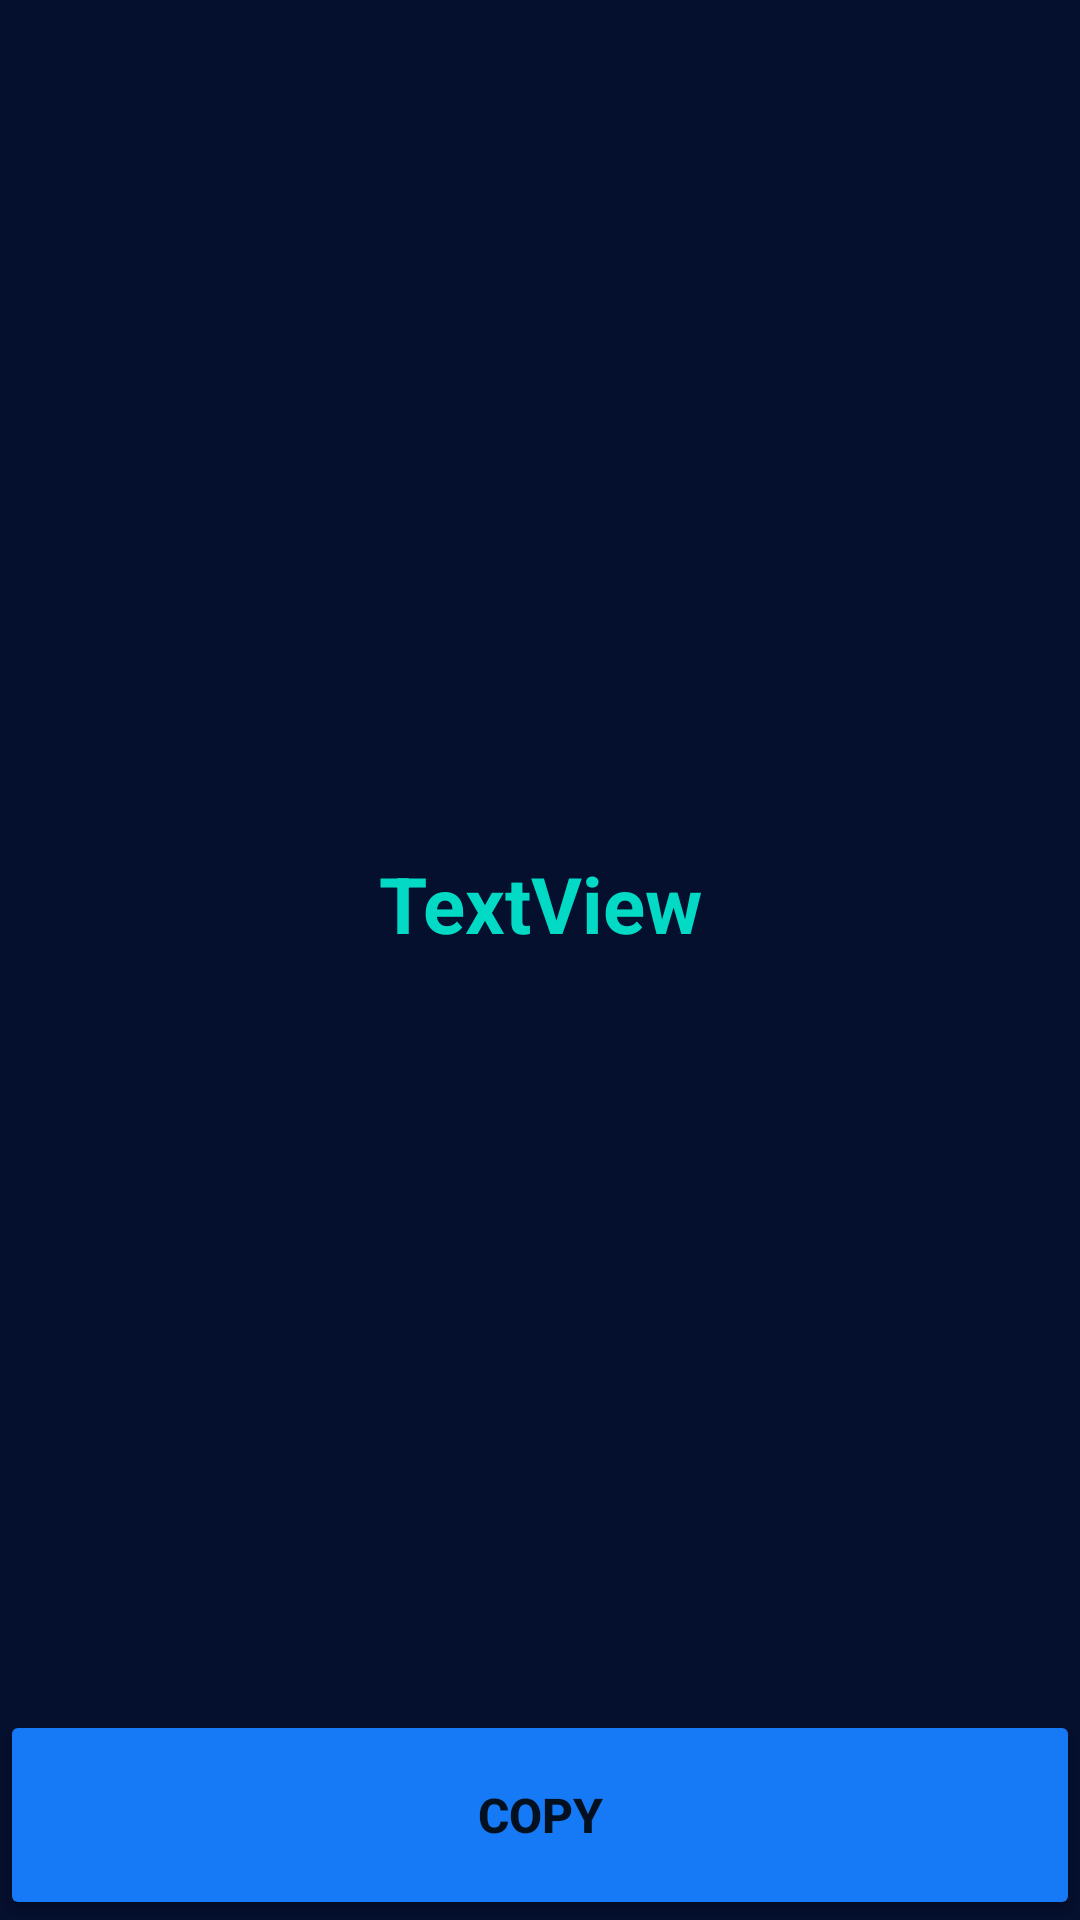

Write the Android layout XML for this screen, with the resource values it uses.
<!-- AndroidManifest.xml: application theme SplashScreenStyle -->
<!-- res/layout/fragment_success.xml -->
<?xml version="1.0" encoding="utf-8"?>
<androidx.constraintlayout.widget.ConstraintLayout xmlns:android="http://schemas.android.com/apk/res/android"
    xmlns:app="http://schemas.android.com/apk/res-auto"
    xmlns:tools="http://schemas.android.com/tools"
    android:layout_width="match_parent"
    android:layout_height="match_parent"
    android:background="@color/dark"
    tools:context=".SuccessFragment">


    <TextView
        android:id="@+id/hash_textView"
        android:layout_width="wrap_content"
        android:layout_height="wrap_content"
        android:layout_marginStart="32dp"
        android:layout_marginTop="32dp"
        android:layout_marginEnd="32dp"
        android:layout_marginBottom="32dp"
        android:text="TextView"
        android:textAlignment="center"
        android:textColor="@color/teal_200"
        android:textSize="26sp"
        android:textStyle="bold"
        app:layout_constraintBottom_toTopOf="@+id/copy_button"
        app:layout_constraintEnd_toEndOf="parent"
        app:layout_constraintStart_toStartOf="parent"
        app:layout_constraintTop_toBottomOf="@+id/include" />

    <Button
        android:id="@+id/copy_button"
        android:layout_width="0dp"
        android:layout_height="70dp"
        android:paddingStart="140dp"
        android:paddingEnd="140dp"
        android:text="@string/copy"
        android:textStyle="bold"
        android:textSize="16sp"
        android:backgroundTint="@color/blue"
        app:icon="@drawable/ic_copy"
        app:layout_constraintBottom_toBottomOf="parent"
        app:layout_constraintEnd_toEndOf="parent"
        app:layout_constraintStart_toStartOf="parent" />

    <include
        android:id="@+id/include"
        layout="@layout/copied_message"
        android:layout_width="wrap_content"
        android:layout_height="32dp"
        app:layout_constraintEnd_toEndOf="parent"
        app:layout_constraintStart_toStartOf="parent"
        app:layout_constraintTop_toTopOf="parent" />
</androidx.constraintlayout.widget.ConstraintLayout>
<!-- res/layout/copied_message.xml (included above) -->
<?xml version="1.0" encoding="utf-8"?>
<androidx.constraintlayout.widget.ConstraintLayout
    xmlns:android="http://schemas.android.com/apk/res/android"
    xmlns:app="http://schemas.android.com/apk/res-auto"
    xmlns:tools="http://schemas.android.com/tools"
    android:layout_width="match_parent"
    android:layout_height="32dp">


    <View
        android:id="@+id/message_background"
        android:layout_width="wrap_content"
        android:layout_height="wrap_content"
        android:layout_marginBottom="65dp"
        android:background="@color/blue"
        app:layout_constraintBottom_toBottomOf="parent"
        app:layout_constraintEnd_toEndOf="parent"
        app:layout_constraintStart_toStartOf="parent"
        app:layout_constraintTop_toTopOf="parent" />

    <TextView
        android:id="@+id/message_textView"
        android:layout_width="wrap_content"
        android:layout_height="wrap_content"
        android:layout_marginTop="4dp"
        android:layout_marginBottom="4dp"
        android:layout_marginStart="4dp"
        android:text="@string/copied"
        android:textColor="@color/white"
        app:layout_constraintBottom_toBottomOf="@+id/message_background"
        app:layout_constraintEnd_toEndOf = "@+id/message_background"
        app:layout_constraintStart_toStartOf="@+id/message_background"
        app:layout_constraintTop_toTopOf="@+id/message_background" />
</androidx.constraintlayout.widget.ConstraintLayout>
<!-- resources referenced by this layout -->
<resources>
  <color name="blue">#167AF6</color>
  <color name="dark">#050F2E</color>
  <color name="teal_200">#FF03DAC5</color>
  <color name="white">#FFFFFFFF</color>
  <string name="copied">Copied!</string>
  <string name="copy">Copy</string>
  <style name="SplashScreenStyle" parent="Theme.MaterialComponents.DayNight.DarkActionBar">
          <item name="android:windowBackground">@drawable/splash_screen</item>
          <item name="android:windowTranslucentNavigation">true</item>
          <item name="android:windowTranslucentStatus">true</item>
      </style>
  <!-- drawable splash_screen: png bitmap (drawable-v24, 201641 bytes) -->
</resources>
